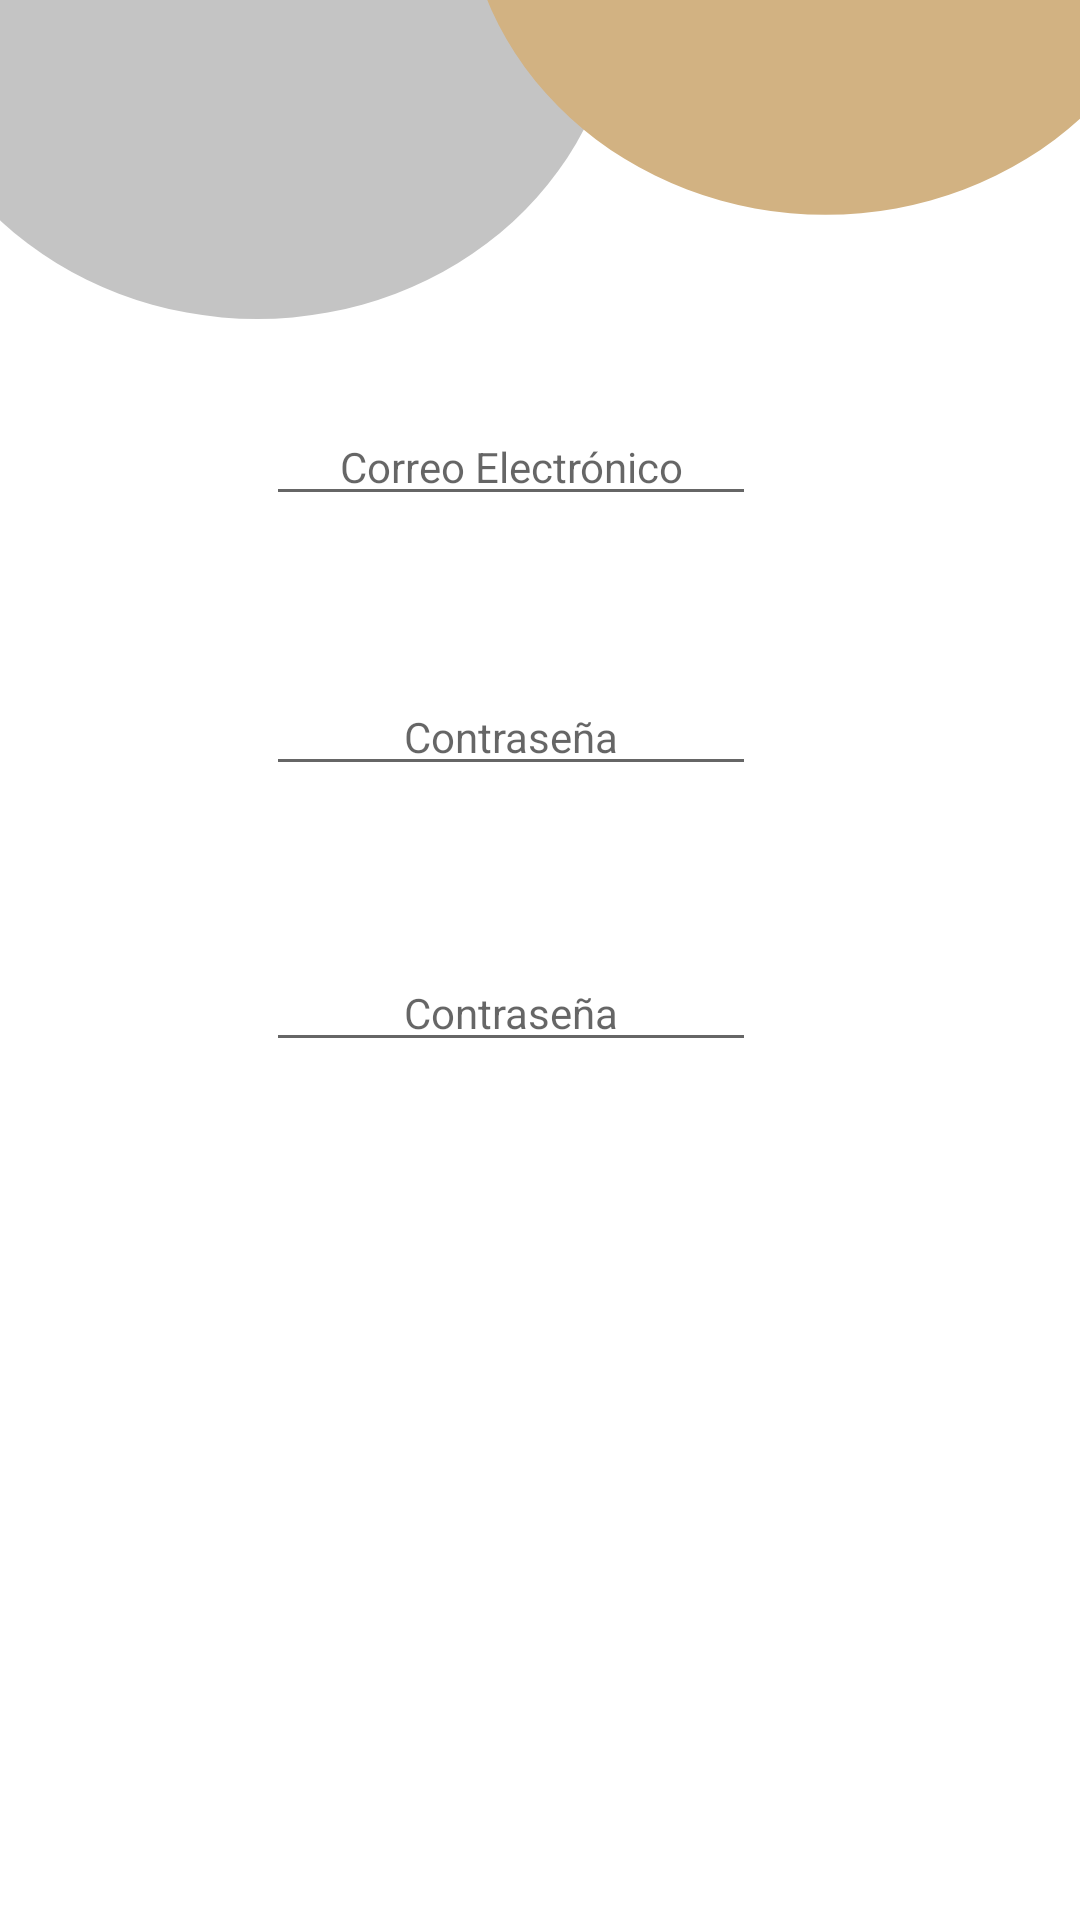

Layout XML and referenced resources for this Android screen:
<!-- AndroidManifest.xml: application theme Theme.ReservaDePortátiles -->
<!-- res/layout/activity_registro.xml -->
<?xml version="1.0" encoding="utf-8"?>
<androidx.constraintlayout.widget.ConstraintLayout xmlns:android="http://schemas.android.com/apk/res/android"
    xmlns:app="http://schemas.android.com/apk/res-auto"
    xmlns:tools="http://schemas.android.com/tools"
    android:layout_width="match_parent"
    android:layout_height="match_parent"
    tools:context=".Registro">

    <TextView
        android:id="@+id/textView3"
        android:layout_width="184dp"
        android:layout_height="49dp"
        android:layout_marginBottom="29dp"
        android:gravity="center_horizontal"
        android:textColor="#000000"
        android:textSize="16sp"
        android:textStyle="normal"
        app:layout_constraintBottom_toTopOf="@+id/etEmail"
        app:layout_constraintEnd_toEndOf="@+id/etEmail"
        app:layout_constraintStart_toStartOf="@+id/etEmail"
        tools:text="REGISTRO DE USUARIO" />

    <ImageView
        android:id="@+id/imageView2"
        android:layout_width="wrap_content"
        android:layout_height="wrap_content"
        android:layout_marginBottom="36dp"
        android:src="@drawable/component_2"
        app:layout_constraintBottom_toTopOf="@+id/textView3"
        app:layout_constraintEnd_toEndOf="parent"
        app:layout_constraintHorizontal_bias="0.0"
        app:layout_constraintStart_toStartOf="parent"
        app:layout_constraintTop_toTopOf="parent" />

    <EditText
        android:id="@+id/etEmail"
        style="@style/Widget.MaterialComponents.TextInputLayout.OutlinedBox"
        android:layout_width="wrap_content"
        android:layout_height="wrap_content"
        android:layout_marginBottom="54dp"
        android:ems="10"
        android:hint="@string/correo_electronico"
        android:inputType="textEmailAddress"
        android:textAlignment="center"
        app:layout_constraintBottom_toTopOf="@+id/etPass1"
        app:layout_constraintEnd_toEndOf="@+id/etPass1"
        app:layout_constraintStart_toStartOf="@+id/etPass1" />

    <EditText
        android:id="@+id/etPass1"
        style="@style/Widget.MaterialComponents.TextInputLayout.OutlinedBox"
        android:layout_width="wrap_content"
        android:layout_height="wrap_content"
        android:layout_marginBottom="56dp"
        android:ems="10"
        android:hint="Contraseña"
        android:inputType="textPassword"
        android:textAlignment="center"
        app:layout_constraintBottom_toTopOf="@+id/etPass2"
        app:layout_constraintEnd_toEndOf="@+id/etPass2"
        app:layout_constraintStart_toStartOf="@+id/etPass2" />

    <EditText
        android:id="@+id/etPass2"
        style="@style/Widget.MaterialComponents.TextInputLayout.OutlinedBox"
        android:layout_width="wrap_content"
        android:layout_height="wrap_content"
        android:layout_marginBottom="74dp"
        android:ems="10"
        android:hint="Contraseña"
        android:inputType="textPassword"
        android:textAlignment="center"
        app:layout_constraintBottom_toTopOf="@+id/reg_btn"
        app:layout_constraintEnd_toEndOf="@+id/reg_btn"
        app:layout_constraintStart_toStartOf="@+id/reg_btn" />

    <Button
        android:id="@+id/reg_btn"
        style="@style/Widget.MaterialComponents.Button"
        android:layout_width="wrap_content"
        android:layout_height="wrap_content"
        android:layout_marginStart="117dp"
        android:layout_marginEnd="137dp"
        android:layout_marginBottom="164dp"
        android:backgroundTint="#2196F3"
        android:text="Registrarse"
        app:icon="@drawable/ic_baseline_arrow_circle_right_24"
        app:layout_constraintBottom_toBottomOf="parent"
        app:layout_constraintEnd_toEndOf="parent"
        app:layout_constraintStart_toStartOf="parent" />
</androidx.constraintlayout.widget.ConstraintLayout>
<!-- resources referenced by this layout -->
<resources>
  <!-- drawable component_2 (drawable) -->
  <vector xmlns:android="http://schemas.android.com/apk/res/android"
      android:width="393dp"
      android:height="208dp"
      android:viewportWidth="393"
      android:viewportHeight="208">
    <path
        android:pathData="M-38,87a131.6,121 0,1 0,263.2 0a131.6,121 0,1 0,-263.2 0z"
        android:fillColor="#C4C4C4"/>
    <path
        android:pathData="M168.8,49a131.6,121 0,1 0,263.2 0a131.6,121 0,1 0,-263.2 0z"
        android:fillColor="#D2B282"/>
  </vector>
  <string name="correo_electronico">Correo Electrónico</string>
  <style name="Theme.ReservaDePortátiles" parent="Theme.MaterialComponents.DayNight.DarkActionBar">
          
          <item name="colorPrimary">@color/purple_500</item>
          <item name="colorPrimaryVariant">@color/purple_700</item>
          <item name="colorOnPrimary">@color/white</item>
          
          <item name="colorSecondary">@color/teal_200</item>
          <item name="colorSecondaryVariant">@color/teal_700</item>
          <item name="colorOnSecondary">@color/black</item>
          
          <item name="android:statusBarColor" tools:targetApi="l">?attr/colorPrimaryVariant</item>
          
      </style>
  <!-- not gathered from this repository: default colours our renderer supplied (Android Studio template values) -->
  <color name="purple_500">#FF6200EE</color>
  <color name="purple_700">#FF3700B3</color>
  <color name="teal_200">#FF03DAC5</color>
  <color name="teal_700">#FF018786</color>
  <color name="black">#FF000000</color>
  <color name="white">#FFFFFFFF</color>
</resources>
